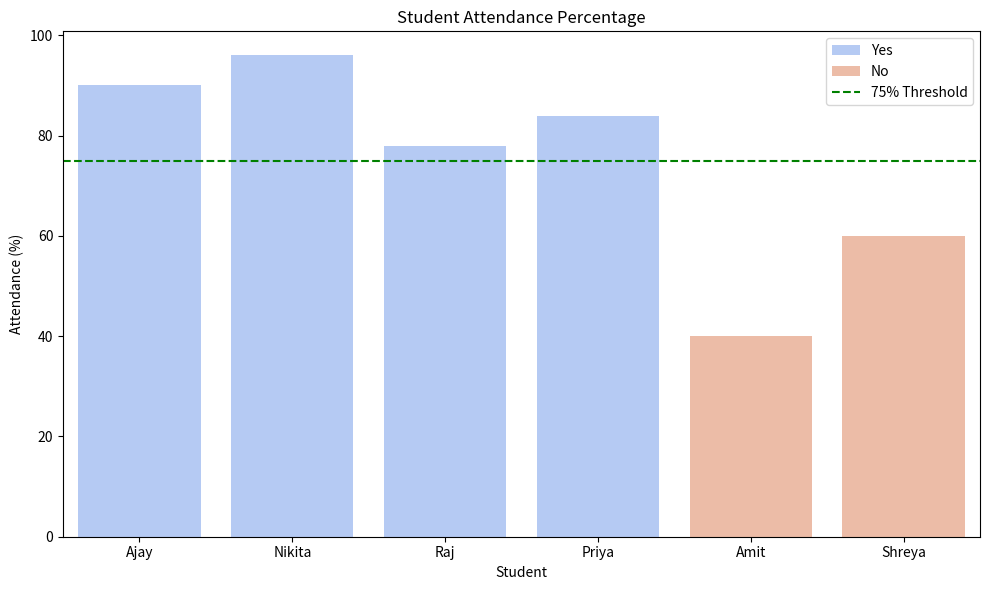
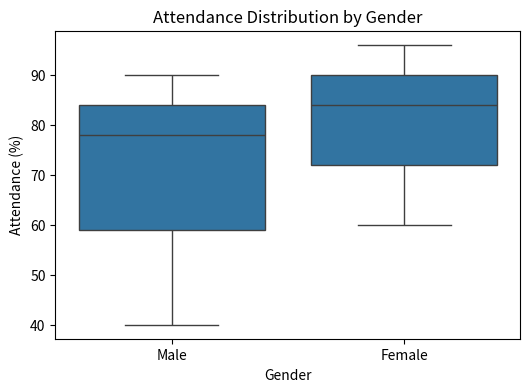

These charts were generated, in order, by the following Python code:
import pandas as pd
import numpy as np
import seaborn as sns
import matplotlib.pyplot as plt

data = {
    'Student': ['Ajay', 'Nikita', 'Raj', 'Priya', 'Amit', 'Shreya'],
    'Total_Classes': [50, 50, 50, 50, 50, 50,],
    'Attended_Classes': [45, 48, 39, 42, 20, 30,],
    'Gender': ['Male', 'Female', 'Male', 'Female', 'Male', 'Female',]
}

df = pd.DataFrame(data)

df['Attendance (%)'] = (df['Attended_Classes'] / df['Total_Classes']) * 100

df['Satisfactory'] = np.where(df['Attendance (%)'] >= 75, 'Yes', 'No')

print(df)

plt.figure(figsize=(10, 6))
sns.barplot(x='Student', y='Attendance (%)', hue='Satisfactory', data=df, palette='coolwarm')
plt.axhline(75, color='green', linestyle='--', label='75% Threshold')
plt.title("Student Attendance Percentage")
plt.ylabel("Attendance (%)")
plt.legend()
plt.tight_layout()
plt.show()

plt.figure(figsize=(6, 4))
sns.boxplot(x='Gender', y='Attendance (%)', data=df)
plt.title("Attendance Distribution by Gender")
plt.show()
